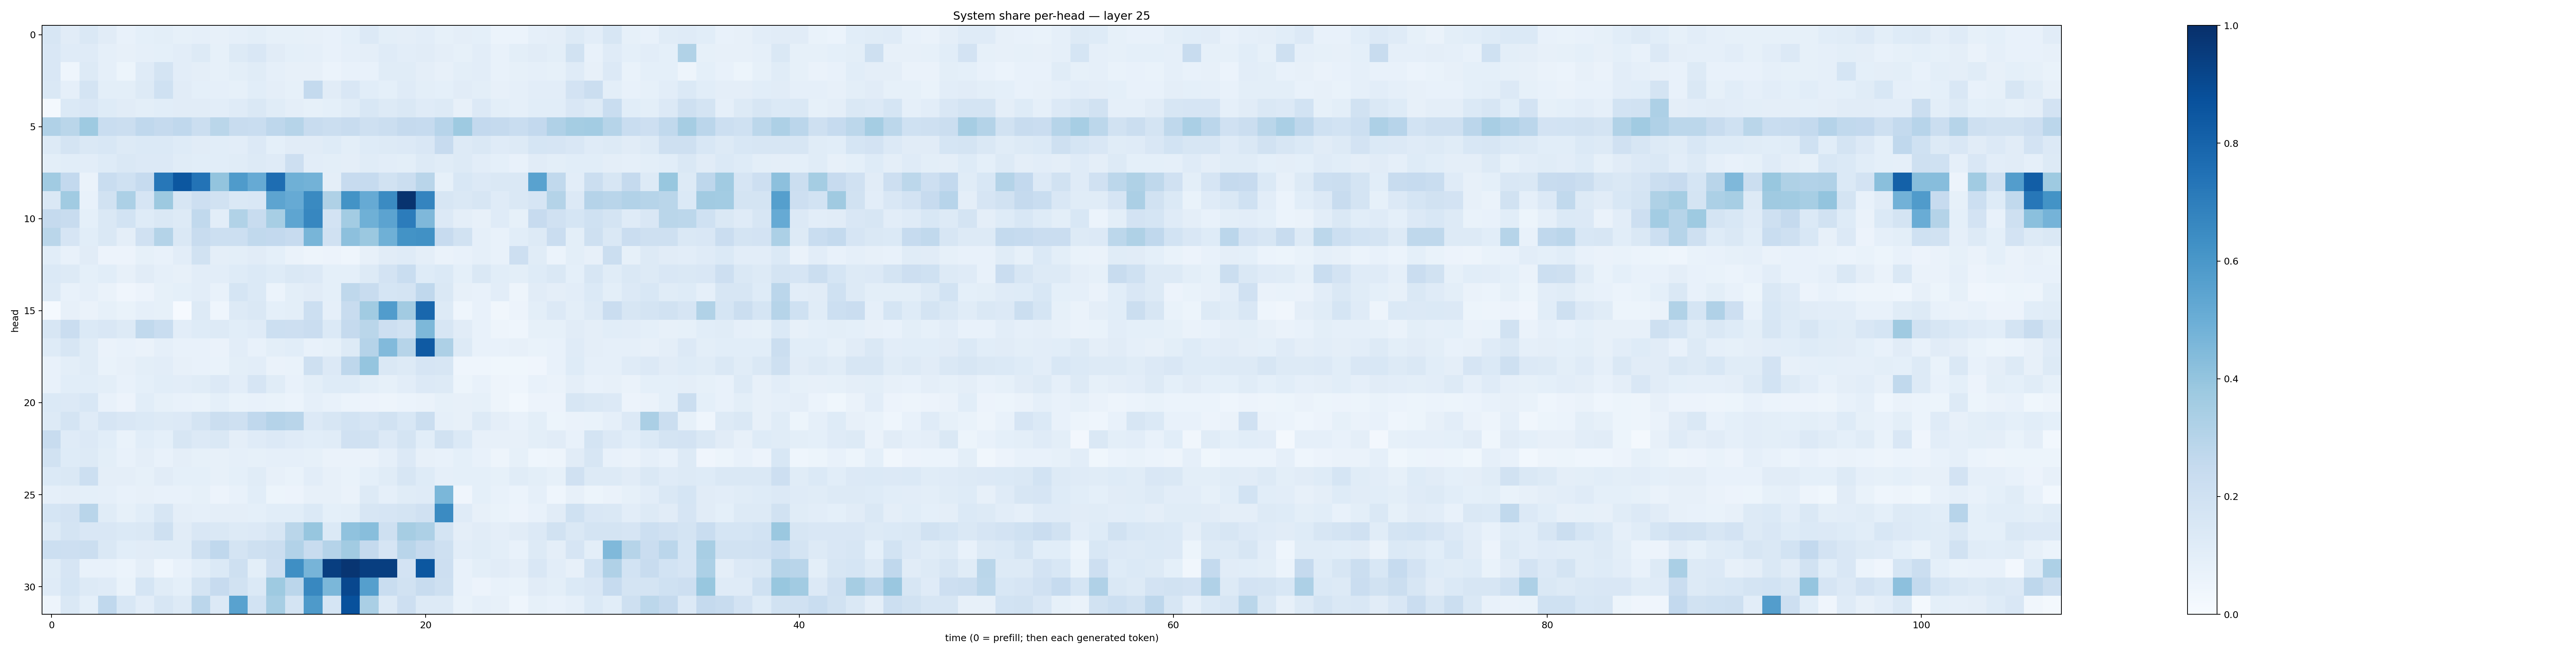

Data behind this chart, as committed beside it:
0.16246736, 0.111329146, 0.14715941, 0.1110701, 0.075716056, 0.09111824, 0.09766422, 0.082358584, 0.08691491, 0.081170626, 0.088618204, 0.098862216, 0.085533604, 0.083905034, 0.08121186, 0.077225864, 0.090488665, 0.13381186, 0.099681556, 0.09651734, 0.10478693, 0.084584385, 0.09737, 0.09166825
0.1511, 0.1182, 0.1192, 0.0862, 0.07886, 0.08751, 0.09157, 0.1024, 0.1254, 0.08376, 0.1272, 0.15, 0.1097, 0.09355, 0.08622, 0.07736, 0.0897, 0.09559, 0.1196, 0.1041, 0.1099, 0.09671, 0.08432, 0.1034
0.1521, 0.04365, 0.1266, 0.08952, 0.05264, 0.1191, 0.1768, 0.1018, 0.09573, 0.08459, 0.1013, 0.1164, 0.08896, 0.07868, 0.08121, 0.05932, 0.07094, 0.07221, 0.1147, 0.1145, 0.09621, 0.07982, 0.1013, 0.1029
0.1408, 0.08682, 0.1783, 0.09856, 0.0979, 0.1274, 0.1997, 0.1103, 0.09072, 0.08976, 0.08567, 0.1075, 0.09382, 0.08516, 0.2577, 0.1106, 0.1519, 0.1072, 0.09297, 0.1198, 0.0978, 0.09334, 0.1113, 0.09977
0.02204, 0.1386, 0.1522, 0.1213, 0.1126, 0.09941, 0.1079, 0.1114, 0.1126, 0.1034, 0.1186, 0.1465, 0.114, 0.09377, 0.08583, 0.09112, 0.1145, 0.1538, 0.1322, 0.1456, 0.1203, 0.1258, 0.07936, 0.135
0.3176, 0.2873, 0.3742, 0.2313, 0.2238, 0.2674, 0.2507, 0.2672, 0.2229, 0.2858, 0.2372, 0.2332, 0.2734, 0.2974, 0.2369, 0.225, 0.2416, 0.2064, 0.2243, 0.2532, 0.2467, 0.2932, 0.3743, 0.261
0.1291, 0.1761, 0.1454, 0.1552, 0.131, 0.1394, 0.1388, 0.1215, 0.1123, 0.1066, 0.1045, 0.1329, 0.0921, 0.1124, 0.113, 0.1237, 0.1014, 0.123, 0.1275, 0.1343, 0.1486, 0.2441, 0.1305, 0.1411
0.101, 0.1073, 0.1038, 0.1211, 0.146, 0.1337, 0.1329, 0.1169, 0.1094, 0.1061, 0.1141, 0.1324, 0.1199, 0.213, 0.1033, 0.0987, 0.09559, 0.1165, 0.1032, 0.09856, 0.1283, 0.1169, 0.1315, 0.1046
0.3655, 0.2613, 0.06443, 0.2313, 0.2017, 0.2463, 0.7244, 0.848, 0.7409, 0.3992, 0.5823, 0.5151, 0.7618, 0.4899, 0.4766, 0.09719, 0.2422, 0.2495, 0.1886, 0.2227, 0.29, 0.08268, 0.1561, 0.1351
0.1407, 0.3648, 0.07333, 0.1901, 0.3309, 0.1677, 0.3773, 0.1604, 0.2137, 0.195, 0.1449, 0.1493, 0.5417, 0.5147, 0.6526, 0.3213, 0.6193, 0.5152, 0.6505, 0.9871, 0.675, 0.1585, 0.1431, 0.1564
0.2537, 0.2396, 0.09067, 0.1484, 0.1871, 0.1243, 0.1459, 0.1325, 0.2643, 0.1031, 0.3143, 0.2412, 0.3468, 0.536, 0.6671, 0.1817, 0.3559, 0.4888, 0.5439, 0.7052, 0.4512, 0.1357, 0.09488, 0.0812
0.2879, 0.1642, 0.1066, 0.1445, 0.09764, 0.197, 0.3065, 0.1467, 0.2393, 0.2161, 0.2174, 0.2623, 0.2584, 0.2435, 0.4683, 0.1975, 0.416, 0.3808, 0.4887, 0.6183, 0.6275, 0.2432, 0.1892, 0.08945
0.1059, 0.07382, 0.1127, 0.05534, 0.05639, 0.08444, 0.07514, 0.1023, 0.1904, 0.09758, 0.0996, 0.1116, 0.0912, 0.06465, 0.04972, 0.05527, 0.04573, 0.08096, 0.1097, 0.1179, 0.09689, 0.06592, 0.07049, 0.08766
0.1382, 0.125, 0.09327, 0.1092, 0.08154, 0.1097, 0.0888, 0.08094, 0.1025, 0.1024, 0.1231, 0.1387, 0.1229, 0.1481, 0.133, 0.09263, 0.09171, 0.1275, 0.1828, 0.2308, 0.1243, 0.1392, 0.09221, 0.1468
0.1263, 0.07461, 0.08748, 0.06448, 0.03951, 0.05706, 0.08566, 0.08998, 0.1017, 0.07048, 0.1717, 0.1385, 0.06093, 0.09896, 0.1119, 0.09157, 0.2704, 0.238, 0.1712, 0.1761, 0.2695, 0.1453, 0.08142, 0.07789
0.01455, 0.08025, 0.06457, 0.08275, 0.06668, 0.08663, 0.08227, 0.01132, 0.1305, 0.04482, 0.1281, 0.1477, 0.09277, 0.1015, 0.2175, 0.0872, 0.238, 0.365, 0.5752, 0.3627, 0.7869, 0.1312, 0.04305, 0.07214
0.1609, 0.2274, 0.1368, 0.151, 0.1276, 0.2628, 0.2317, 0.1045, 0.1229, 0.131, 0.1073, 0.1195, 0.2176, 0.2131, 0.229, 0.1402, 0.2511, 0.2862, 0.2121, 0.1945, 0.4554, 0.1596, 0.1107, 0.07674
0.1225, 0.1571, 0.1161, 0.06287, 0.07172, 0.06276, 0.08741, 0.0719, 0.07368, 0.06456, 0.1052, 0.07552, 0.09984, 0.1071, 0.07726, 0.08581, 0.1299, 0.3008, 0.4421, 0.2984, 0.8365, 0.326, 0.1273, 0.07774
0.07536, 0.09766, 0.1156, 0.06771, 0.07924, 0.09966, 0.1027, 0.07837, 0.07619, 0.06974, 0.09954, 0.102, 0.06484, 0.06883, 0.2046, 0.1358, 0.2764, 0.3963, 0.142, 0.1264, 0.1674, 0.1636, 0.0462, 0.04567
0.07738, 0.1082, 0.1083, 0.0999, 0.07308, 0.0902, 0.1074, 0.1032, 0.1161, 0.1329, 0.1023, 0.1673, 0.1156, 0.0736, 0.09889, 0.1221, 0.1214, 0.1001, 0.08516, 0.1021, 0.1333, 0.1309, 0.05232, 0.07332
0.1383, 0.1341, 0.1557, 0.07363, 0.0573, 0.108, 0.08266, 0.07364, 0.06879, 0.09043, 0.06642, 0.07137, 0.06901, 0.05917, 0.08689, 0.07229, 0.06133, 0.0559, 0.04949, 0.0598, 0.06535, 0.08411, 0.07842, 0.08393
0.1271, 0.1724, 0.1192, 0.1675, 0.1491, 0.1372, 0.1271, 0.1355, 0.1732, 0.2214, 0.2098, 0.2667, 0.3015, 0.2918, 0.1331, 0.1595, 0.1858, 0.1656, 0.1945, 0.1541, 0.2196, 0.086, 0.08024, 0.1298
0.2417, 0.1178, 0.1355, 0.1073, 0.06645, 0.106, 0.0934, 0.1636, 0.1331, 0.1465, 0.0974, 0.1205, 0.1351, 0.1184, 0.1057, 0.1156, 0.1989, 0.1935, 0.1352, 0.1748, 0.1093, 0.1931, 0.139, 0.07955
0.1934, 0.1246, 0.1298, 0.09886, 0.07229, 0.09381, 0.07684, 0.09727, 0.08229, 0.0789, 0.0867, 0.08256, 0.08747, 0.08622, 0.08206, 0.06289, 0.06562, 0.06374, 0.08945, 0.1361, 0.07847, 0.07567, 0.09206, 0.07332
0.1399, 0.1483, 0.2166, 0.09594, 0.09553, 0.08227, 0.1125, 0.09018, 0.09031, 0.08043, 0.09233, 0.1155, 0.07824, 0.06927, 0.1049, 0.08101, 0.06934, 0.09274, 0.1153, 0.1641, 0.1236, 0.08834, 0.09125, 0.09164
0.08625, 0.09563, 0.08998, 0.08953, 0.07353, 0.08022, 0.07784, 0.0718, 0.08519, 0.05656, 0.07444, 0.1058, 0.05158, 0.05517, 0.07892, 0.07862, 0.06598, 0.1261, 0.08895, 0.1146, 0.1189, 0.4602, 0.04153, 0.09156
0.1681, 0.1801, 0.2897, 0.1154, 0.08512, 0.1072, 0.1572, 0.09531, 0.08747, 0.0964, 0.09486, 0.09164, 0.106, 0.1078, 0.1373, 0.09362, 0.09849, 0.1602, 0.1666, 0.1754, 0.1963, 0.6485, 0.1185, 0.07855
0.1265, 0.1721, 0.1517, 0.1497, 0.1381, 0.145, 0.2078, 0.1118, 0.1486, 0.142, 0.1315, 0.1359, 0.1587, 0.2879, 0.3909, 0.139, 0.4095, 0.4292, 0.2093, 0.3516, 0.328, 0.1742, 0.09444, 0.1132
0.2173, 0.2126, 0.2198, 0.1474, 0.1056, 0.1104, 0.1135, 0.1142, 0.2067, 0.268, 0.1722, 0.2032, 0.2263, 0.3107, 0.2359, 0.3035, 0.3604, 0.2515, 0.1662, 0.2899, 0.253, 0.2057, 0.1049, 0.116
0.1164, 0.1665, 0.07134, 0.07102, 0.06166, 0.09507, 0.04501, 0.07358, 0.107, 0.1382, 0.208, 0.1011, 0.2148, 0.636, 0.4717, 0.9453, 0.9767, 0.9428, 0.9419, 0.1805, 0.8508, 0.2141, 0.07046, 0.1012
0.1188, 0.1695, 0.1252, 0.1208, 0.06775, 0.1715, 0.1161, 0.09152, 0.1732, 0.2457, 0.1917, 0.1369, 0.3722, 0.2833, 0.6622, 0.4609, 0.9079, 0.5643, 0.2309, 0.1915, 0.2385, 0.2071, 0.07527, 0.05505
0.05073, 0.141, 0.09164, 0.2659, 0.1528, 0.1043, 0.1607, 0.13, 0.2833, 0.1337, 0.5527, 0.1839, 0.3474, 0.1794, 0.5886, 0.1696, 0.8738, 0.3394, 0.1294, 0.2114, 0.1257, 0.1312, 0.06642, 0.08837
